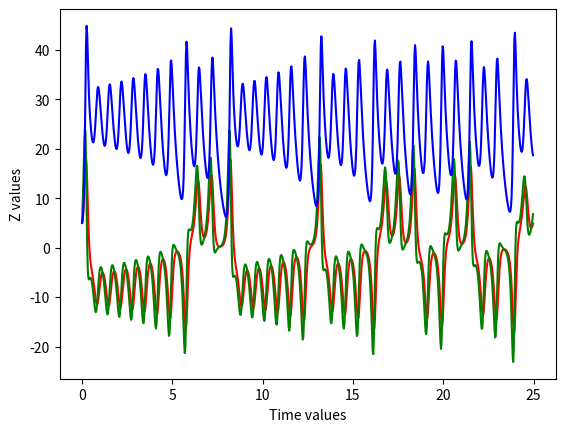
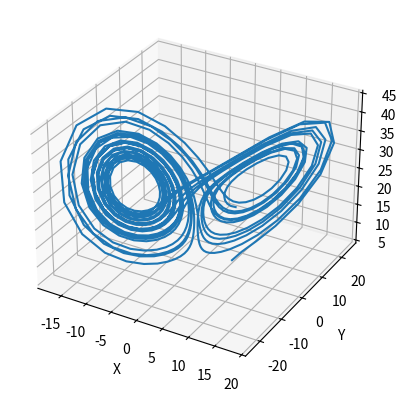

Write the Python code that produced these figures, in order.
import numpy as np
from typing import Callable
import matplotlib.pyplot as plt
from mpl_toolkits.mplot3d import Axes3D


def function_1(x: float, y: float, z: float) -> float:
    return -10 * x + 10 * y


def function_2(x: float, y: float, z: float) -> float:
    return 28 * x - y - x * z


def function_3(x: float, y: float, z: float) -> float:
    return -8/3 * z + x * y

def RK4_3_equations(f1: Callable[[float, float, float], float],
                    f2: Callable[[float, float, float], float],
                    f3: Callable[[float, float, float], float],
                    t_0: int, t_k: int, h: float,
                    x_0: int, y_0: int, z_0: int) -> tuple[np.array, np.array, np.array]:
    num_of_steps: int = int(t_k/h)
    x: np.array = np.zeros(num_of_steps+1)
    y: np.array = np.zeros(num_of_steps+1)
    z: np.array = np.zeros(num_of_steps+1)
    x[0] = x_0
    y[0] = y_0
    z[0] = z_0

    t: np.array = np.arange(t_0, t_k, h)

    for i in range(num_of_steps):
        k1_x = h * f1(x[i], y[i], z[i])
        k1_y = h * f2(x[i], y[i], z[i])
        k1_z = h * f3(x[i], y[i], z[i])

        k2_x = h * f1(x[i] + k1_x / 2, y[i] + k1_y / 2, z[i] + k1_z / 2)
        k2_y = h * f2(x[i] + k1_x / 2, y[i] + k1_y / 2, z[i] + k1_z / 2)
        k2_z = h * f3(x[i] + k1_x / 2, y[i] + k1_y / 2, z[i] + k1_z / 2)

        k3_x = h * f1(x[i] + k2_x / 2, y[i] + k2_y / 2, z[i] + k2_z / 2)
        k3_y = h * f2(x[i] + k2_x / 2, y[i] + k2_y / 2, z[i] + k2_z / 2)
        k3_z = h * f3(x[i] + k2_x / 2, y[i] + k2_y / 2, z[i] + k2_z / 2)

        k4_x = h * f1(x[i] + k3_x, y[i] + k3_y, z[i] + k3_z)
        k4_y = h * f2(x[i] + k3_x, y[i] + k3_y, z[i] + k3_z)
        k4_z = h * f3(x[i] + k3_x, y[i] + k3_y, z[i] + k3_z)

        x[i + 1] = x[i] + (k1_x + 2 * k2_x + 2 * k3_x + k4_x) / 6
        y[i + 1] = y[i] + (k1_y + 2 * k2_y + 2 * k3_y + k4_y) / 6
        z[i + 1] = z[i] + (k1_z + 2 * k2_z + 2 * k3_z + k4_z) / 6

    return x, y, z


if __name__ == "__main__":
    initial_t: int = 0  
    final_t: int = 25  
    step: float = 0.03125
    initial_x, initial_y, initial_z = 5, 5, 5

    t: np.array = np.arange(initial_t, final_t, step)

    x_t, y_t, z_t = RK4_3_equations(function_1, function_2, function_3,
                    initial_t, final_t, step,
                    initial_x, initial_y, initial_z)

    plt.plot(t, x_t[:-1], color="r")
    plt.xlabel("Time values")
    plt.ylabel("X values")
    plt.show()

    plt.plot(t, y_t[:-1], color="g")
    plt.xlabel("Time values")
    plt.ylabel("Y values")
    plt.show()

    plt.plot(t, z_t[:-1], color="b")
    plt.xlabel("Time values")
    plt.ylabel("Z values")
    plt.show()

    fig = plt.figure()
    ax = fig.add_subplot(111, projection='3d')

    ax.plot(x_t[:-1], y_t[:-1], z_t[:-1])
    ax.set_xlabel('X')
    ax.set_ylabel('Y')
    ax.set_zlabel('Z')

    plt.show()
